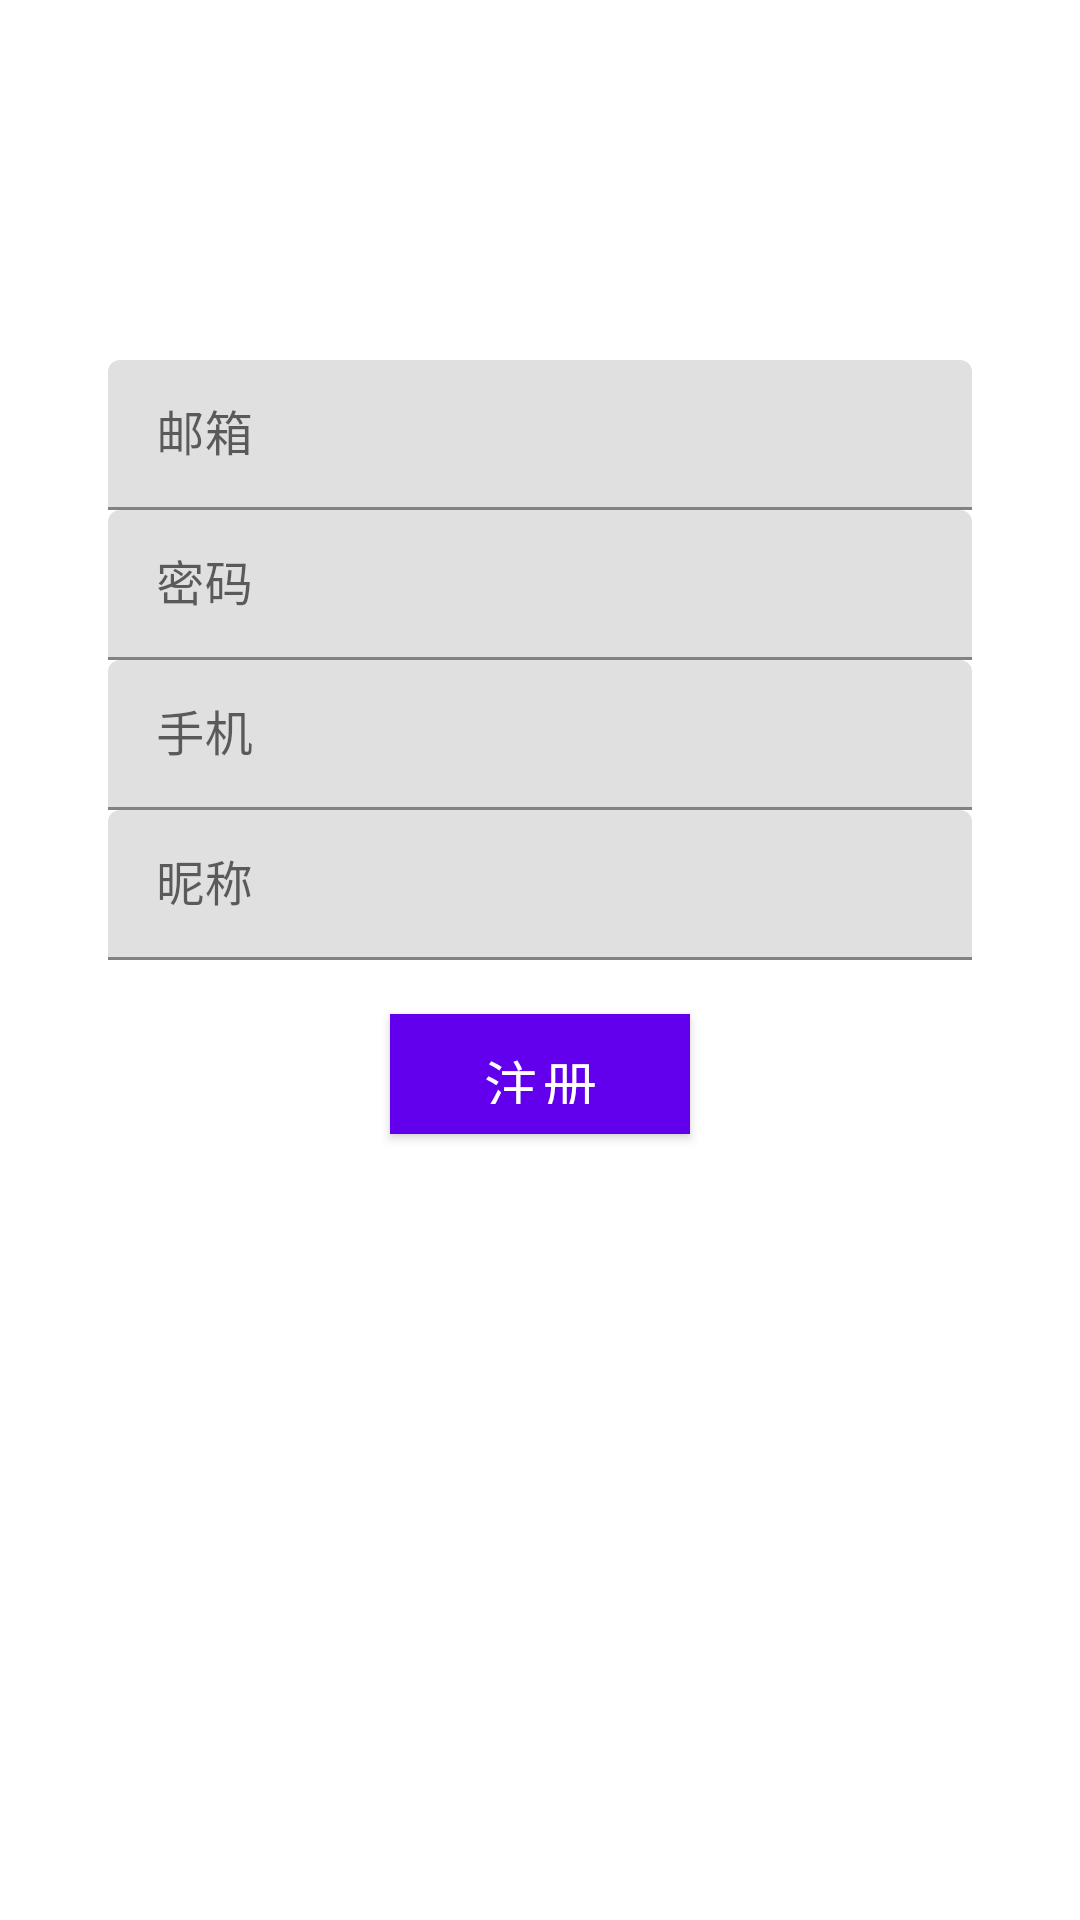

This screen was rendered from an Android layout file. Write that file and the resources it references.
<!-- AndroidManifest.xml: fallback theme Theme.MaterialComponents.DayNight.NoActionBar -->
<!-- res/layout/fragment_signup.xml -->
<?xml version="1.0" encoding="utf-8"?>
<LinearLayout xmlns:android="http://schemas.android.com/apk/res/android"
    xmlns:tools="http://schemas.android.com/tools"
    android:layout_width="match_parent"
    android:layout_height="match_parent"
    android:orientation="vertical"
    xmlns:app="http://schemas.android.com/apk/res-auto">
    <android.support.constraint.ConstraintLayout
        android:id="@+id/signupheadlayout"
        android:layout_width="match_parent"
        android:layout_height="120dp">
        <android.support.constraint.Guideline
            android:layout_width="wrap_content"
            android:layout_height="wrap_content"
            android:id="@+id/signupheadright"
            app:layout_constraintGuide_percent="0.63"
            android:orientation="vertical"/>
        <android.support.constraint.Guideline
            android:layout_width="wrap_content"
            android:layout_height="wrap_content"
            android:id="@+id/signupheadleft"
            app:layout_constraintGuide_percent="0.37"
            android:orientation="vertical"/>

        <ImageView
            android:id="@+id/signuphead"
            android:layout_width="0dp"
            android:layout_height="100dp"
            android:layout_marginTop="8dp"
            android:contentDescription="@string/todo"
            android:src="@drawable/ic_account_circle"
            app:layout_constraintBottom_toBottomOf="parent"
            app:layout_constraintLeft_toLeftOf="@id/signupheadleft"
            app:layout_constraintRight_toRightOf="@id/signupheadright"
            app:layout_constraintTop_toTopOf="parent" />

    </android.support.constraint.ConstraintLayout>

    <android.support.constraint.ConstraintLayout
        android:layout_width="match_parent"
        android:layout_height="match_parent">
        <android.support.constraint.Guideline
            app:layout_constraintGuide_percent="0.1"
            android:layout_width="wrap_content"
            android:orientation="vertical"
            android:id="@+id/signininfoleft"
            android:layout_height="wrap_content" />

        <android.support.constraint.Guideline
            app:layout_constraintGuide_percent="0.9"
            android:layout_width="wrap_content"
            android:orientation="vertical"
            android:id="@+id/signininforight"
            android:layout_height="wrap_content" />

        <LinearLayout
            app:layout_constraintLeft_toLeftOf="@id/signininfoleft"
            app:layout_constraintRight_toRightOf="@id/signininforight"
            android:layout_width="0dp"
            android:layout_height="match_parent"
            android:orientation="vertical">
            <android.support.design.widget.TextInputLayout
                android:layout_width="match_parent"
                android:layout_height="wrap_content">
                <EditText
                    android:id="@+id/signupemail"
                    android:layout_width="match_parent"
                    android:layout_height="50dp"
                    android:hint="邮箱"
                    android:textSize="16sp"
                    android:imeActionId="6"
                    android:imeOptions="actionNext"
                    android:inputType="textEmailAddress"
                    android:maxLines="1"
                    android:singleLine="true" />
            </android.support.design.widget.TextInputLayout>
            <android.support.design.widget.TextInputLayout
                android:layout_width="match_parent"
                android:layout_height="wrap_content">
                <EditText
                    android:id="@+id/signuppassword"
                    android:layout_width="match_parent"
                    android:layout_height="50dp"
                    android:hint="密码"
                    android:textSize="16sp"
                    android:imeActionId="6"
                    android:imeOptions="actionNext"
                    android:inputType="textPassword"
                    android:maxLines="1"
                    android:singleLine="true" />
            </android.support.design.widget.TextInputLayout>

            <android.support.design.widget.TextInputLayout
                android:layout_width="match_parent"
                android:layout_height="wrap_content">
                <EditText
                    android:id="@+id/signupphone"
                    android:layout_width="match_parent"
                    android:layout_height="50dp"
                    android:hint="手机"
                    android:textSize="16sp"

                    android:imeActionId="6"
                    android:imeOptions="actionNext"
                    android:inputType="text|phone"
                    android:maxLines="1"
                    android:singleLine="true" />
            </android.support.design.widget.TextInputLayout>
            <android.support.design.widget.TextInputLayout
                android:layout_width="match_parent"
                android:layout_height="wrap_content">
                <EditText
                    android:id="@+id/signupname"
                    android:layout_width="match_parent"
                    android:layout_height="50dp"
                    android:hint="昵称"
                    android:imeActionId="6"
                    android:textSize="16sp"

                    android:imeOptions="actionUnspecified"
                    android:inputType="textPersonName"
                    android:maxLines="1"
                    android:singleLine="true" />
            </android.support.design.widget.TextInputLayout>

            <RelativeLayout
                android:layout_width="match_parent"
                android:layout_height="76dp"
                android:orientation="vertical">

                <Button
                    android:layout_width="100dp"
                    android:layout_height="40dp"
                    android:id="@+id/signupbutton"
                    android:layout_centerHorizontal="true"
                    android:layout_centerVertical="true"
                    android:layout_gravity="center"
                    android:textColor="@color/white"
                    android:text="注册"
                    android:layout_margin="5dip"
                    android:background="@color/colorPrimary"
                    android:textSize="18sp" />
            </RelativeLayout>

        </LinearLayout>

    </android.support.constraint.ConstraintLayout>
</LinearLayout>
<!-- resources referenced by this layout -->
<resources>
  <color name="colorPrimary">#EB413D</color>
  <color name="white">#ffffff</color>
  <!-- drawable ic_account_circle: png bitmap (drawable-hdpi, 2802 bytes) -->
  <string name="todo">TODO</string>
</resources>
